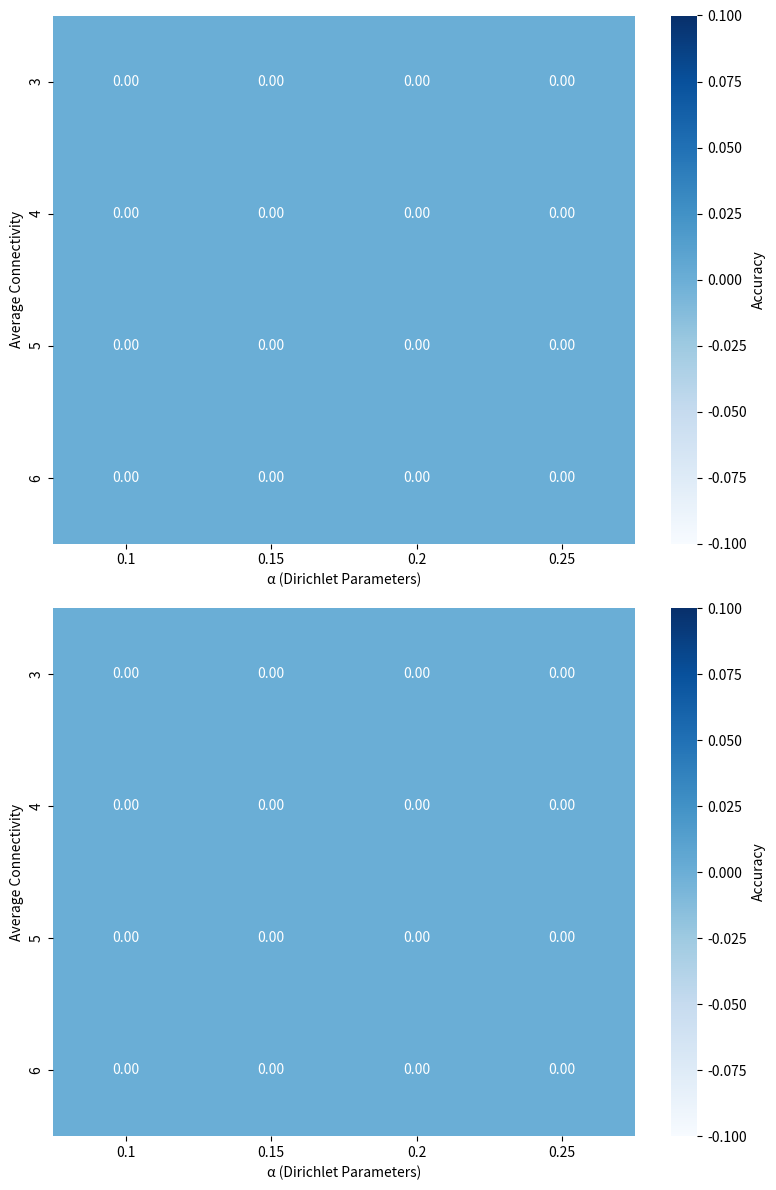

Recreate this plot in Python.
import matplotlib.pyplot as plt
import seaborn as sns
import numpy as np

# Example data: Replace with actual data
ConLoRA_result = np.array([
    [0, 0, 0, 0],
    [0, 0, 0, 0],
    [0, 0, 0, 0],
    [0, 0, 0, 0]
])

LoRA_result = np.array([
    [0, 0, 0, 0],
    [0, 0, 0, 0],
    [0, 0, 0, 0],
    [0, 0, 0, 0]
])

# Calculate the min and max values for the common color scale
min_value = min(ConLoRA_result.min(), LoRA_result.min())
max_value = max(ConLoRA_result.max(), LoRA_result.max())

# Create the figure
plt.figure(figsize=(8, 12))

# Plot the first heatmap
plt.subplot(2, 1, 1)
ax1 = sns.heatmap(
    ConLoRA_result, 
    annot=True, 
    fmt=".2f", 
    cmap="Blues", 
    cbar_kws={'label': 'Accuracy'}, 
    vmin=min_value, 
    vmax=max_value
)
ax1.set_xlabel('α (Dirichlet Parameters)')
ax1.set_ylabel('Average Connectivity')
ax1.set_xticklabels(['0.1', '0.15', '0.2', '0.25'])
ax1.set_yticklabels(['3', '4', '5', '6'])

# Plot the second heatmap
plt.subplot(2, 1, 2)
ax2 = sns.heatmap(
    LoRA_result, 
    annot=True, 
    fmt=".2f", 
    cmap="Blues", 
    cbar_kws={'label': 'Accuracy'}, 
    vmin=min_value, 
    vmax=max_value
)
ax2.set_xlabel('α (Dirichlet Parameters)')
ax2.set_ylabel('Average Connectivity')
ax2.set_xticklabels(['0.1', '0.15', '0.2', '0.25'])
ax2.set_yticklabels(['3', '4', '5', '6'])

# Adjust layout to prevent overlap
plt.tight_layout()

# Display the plot
plt.show()

# Save the plot as a PNG file
plt.savefig("123.png")
